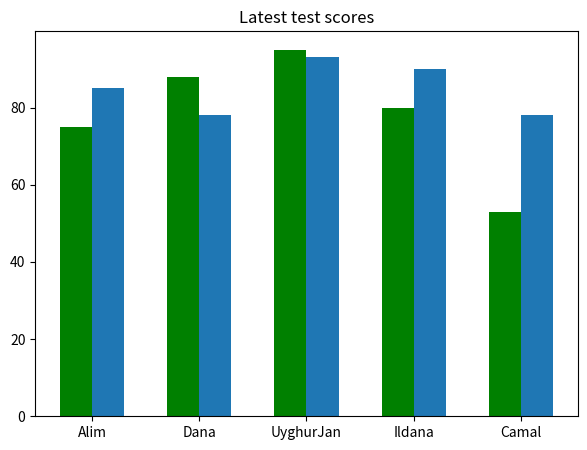

Write the Python code that produced this figure.
import matplotlib.pyplot as plt
plt.figure(figsize=(7,5))

name=["Alim","Dana","UyghurJan","Ildana","Camal"]
scores=[75,88,95,80,53]
scores2=[85,78,93,90,78]
positions=[0,1,2,3,4]
positions2=[.3,1.3,2.3,3.3,4.3]
positions3=[0.15,1.15,2.15,3.15,4.15]



plt.bar(positions,scores, width=0.3, color="g")
plt.bar(positions2,scores2,width=0.3)

plt.title("Latest test scores")
plt.xticks(positions3,name)

plt.show()
